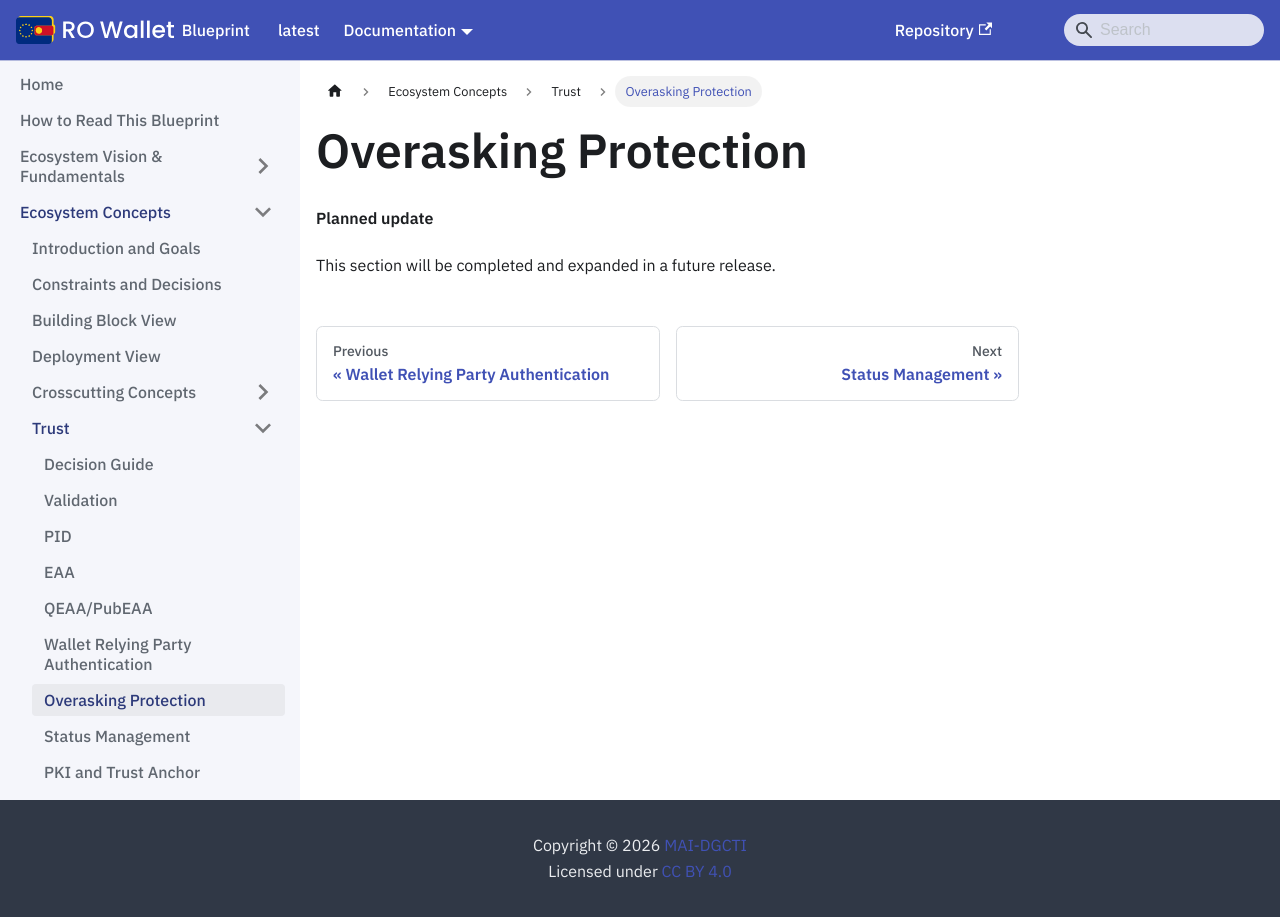

repository: Ministerul-Afacerilor-Interne/rowallet-blueprint · page: content/ecosystem-concepts/trust/overasking-protection/index.html · generator: docusaurus

---
format: md
---
<!-- RO modification: Overasking Protection -->
# Overasking Protection

<!-- Removed in RO Wallet -- not part of this release; the chapter follows in a later release -->

**Planned update**

This section will be completed and expanded in a future release.
